Run: headless pygame with SDL's dummy video driver; simulated clock (each Clock.tick advances the game by its frame time, no real sleeping); random seed 0; keys injected as events and as key.get_pressed() state; no mouse input; restart key SPACE tapped at the start of phases 3 and 4.
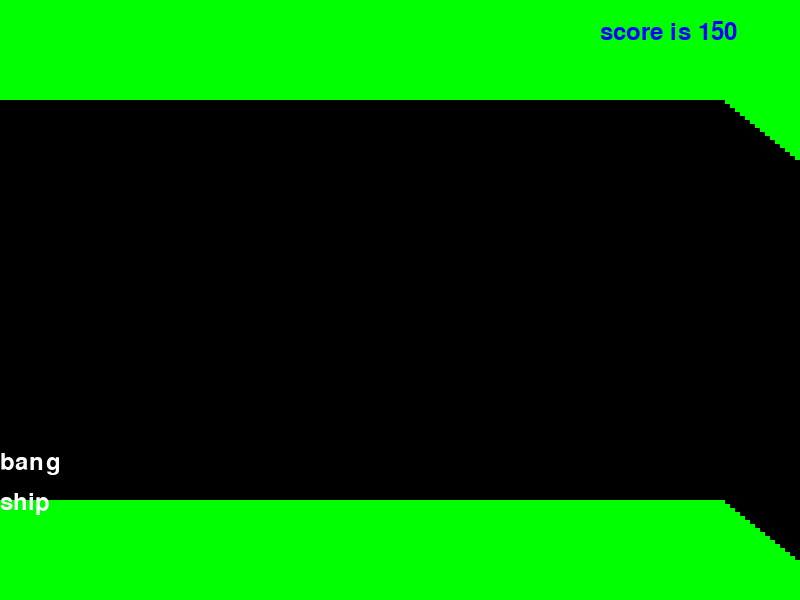
Frame 1 of 1 · flips 1–60 · no input (game ended)

The pygame program that drew these frames:

import sys
from random import randint
import pygame
from pygame.locals import QUIT, Rect, KEYDOWN, K_SPACE
pygame.init()
pygame.key.set_repeat(5, 5)
SURFACE = pygame.display.set_mode((800, 600))
FPSCLOCK = pygame.time.Clock()

def main():
    walls = 160
    w_width = 5
    ship_y = 250
    velocity = 0
    score = 0
    slope = randint(1,6)
    sysfont = pygame.font.SysFont(None, 36)
    ship_imageFont = pygame.font.SysFont(None, 36)
    ship_image = ship_imageFont.render("ship", 1, (255,255,255))
    bang_imageFont = pygame.font.SysFont(None, 36)
    bang_image = bang_imageFont.render("bang", 1, (255,255,255))
    holes = []
    for xpos in range(walls):
        holes.append(Rect(xpos * w_width, 100, w_width, 400))
    game_over = False

    while True:
        is_space_down = False
        for event in pygame.event.get():
            if event.type == QUIT:
                pygame.quit()
                sys.exit()
            elif event.type == KEYDOWN:
                if event.key == K_SPACE:
                    is_space_down = True
        if not game_over:
            score += 10
            velocity += -2 if is_space_down else 2
            ship_y += velocity

        edge = holes[-1].copy()
        test = edge.move(0, slope)
        if test.top <= 0 or test.bottom > 600:
            slope = randint(1, 6) * (-1 if slope > 0 else 1)
            edge.inflate_ip(0, -20)
        edge.move_ip(w_width , slope)
        holes.append(edge)
        del holes[0]
        holes = [x.move(-w_width, 0) for x in holes]

        if holes[0].top > ship_y or\
            holes[0].bottom <ship_y + 40:
            game_over = True

        SURFACE.fill((0, 255, 0))
        for hole in holes:
            pygame.draw.rect(SURFACE, (0, 0, 0), hole)
        SURFACE.blit(ship_image, (0, ship_y))
        score_image = sysfont.render("score is {}".format(score),
                True, (0, 0, 255))
        SURFACE.blit(score_image, (600, 20))

        if game_over:
            SURFACE.blit(bang_image, (0, ship_y - 40))
            pygame.display.update()
            pygame.time.wait(2000)
            pygame.quit()
            sys.exit()
        pygame.display.update()
        FPSCLOCK.tick(24)

if __name__ == '__main__':
    main()
